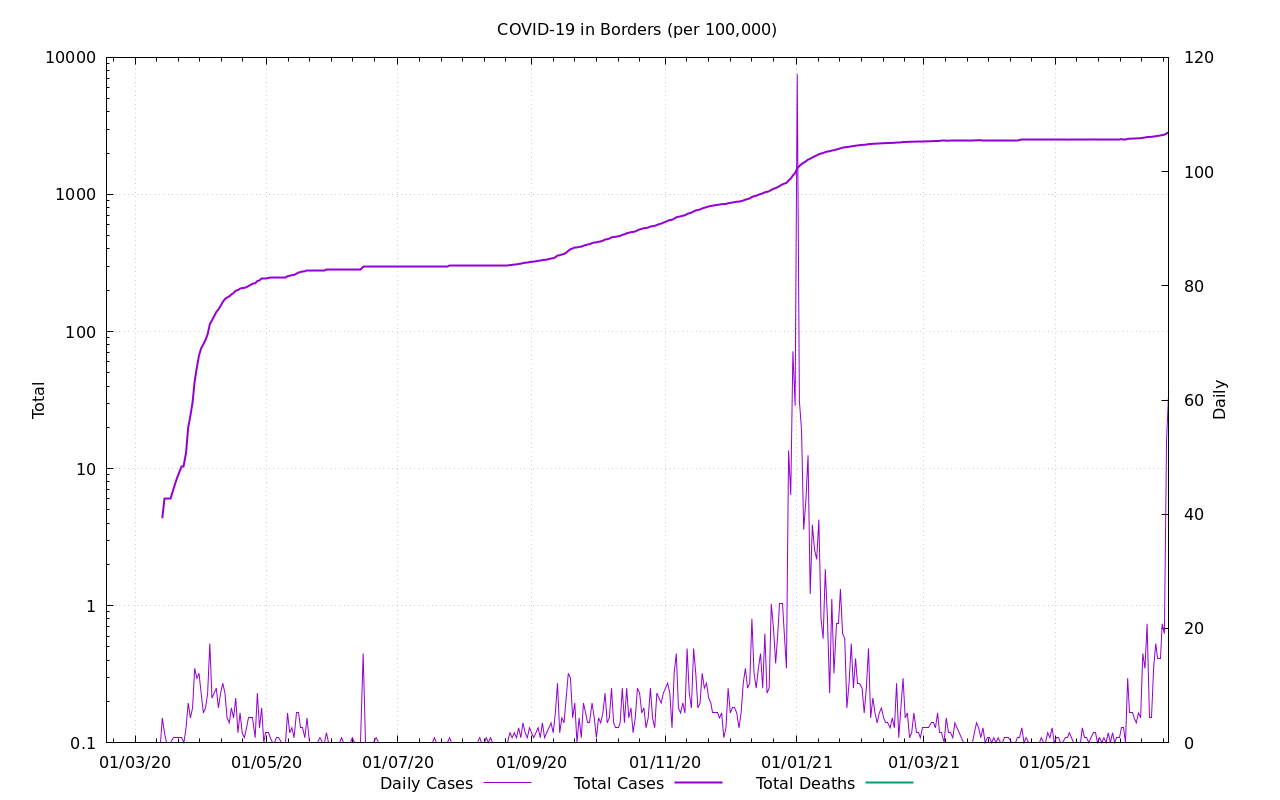

The data file committed next to this chart (first rows):
Date, Cases, Deaths, Cases Ratio, Deaths Ratio
2020-03-01, 0.0, , NaN, 
2020-03-02, 0.0, , 0.0, 
2020-03-03, 0.0, , 0.0, 
2020-03-04, 0.0, , 0.0, 
2020-03-05, 0.0, , 0.0, 
2020-03-06, 0.0, , 0.0, 
2020-03-07, , , , 
2020-03-08, , , , 
2020-03-09, , , , 
2020-03-10, , , , 
2020-03-11, , , , 
2020-03-12, , , , 
2020-03-13, , , , 
2020-03-14, 4.338, 0.0, 0.05618, 0.0
2020-03-15, 6.073, 0.0, 0.07237, 0.0
2020-03-16, 6.073, 0.0, 0.06444, 0.0
2020-03-17, 6.073, 0.0, 0.06141, 0.0
2020-03-18, 6.073, 0.0, 0.05629, 0.0
2020-03-19, 6.94, 0.0, 0.04537, 0.0
2020-03-20, 7.808, 0.0, 0.04733, 0.0
2020-03-21, 8.675, 0.0, 0.04941, 0.0
2020-03-22, 9.543, 0.0, 0.05166, 0.0
2020-03-23, 10.41, 0.0, 0.05161, 0.0
2020-03-24, 10.41, 0.0, 0.04763, 0.0
2020-03-25, 13.01, 0.0, 0.05246, 0.0
2020-03-26, 19.95, 0.0, 0.0688, 0.0
2020-03-27, 24.29, 0.0, 0.075, 0.0
2020-03-28, 30.36, 0.0, 0.07962, 0.0
2020-03-29, 43.38, 0.0, 0.1035, 0.0
2020-03-30, 54.65, 0.0, 0.1151, 0.0
2020-03-31, 66.8, 0.0, 0.119, 0.0
2020-04-01, 75.47, 0.0, 0.1199, 0.0
2020-04-02, 80.68, 0.0, 0.1167, 0.0
2020-04-03, 86.75, 0.0, 0.1088, 0.0
2020-04-04, 95.43, 0.0, 0.108, 0.0
2020-04-05, 112.8, 0.0, 0.1162, 0.0
2020-04-06, 120.6, 0.0, 0.1179, 0.0
2020-04-07, 129.3, 0.0, 0.1199, 0.0
2020-04-08, 138.8, 0.0, 0.1208, 0.0
2020-04-09, 144.9, 0.0, 0.1175, 0.0
2020-04-10, 153.6, 0.0, 0.1183, 0.0
2020-04-11, 164, 0.0, 0.1161, 0.0
2020-04-12, 172.6, 0.0, 0.1169, 0.0
2020-04-13, 177, 0.0, 0.1165, 0.0
2020-04-14, 180.4, 0.0, 0.1149, 0.0
2020-04-15, 186.5, 0.0, 0.113, 0.0
2020-04-16, 190.9, 0.0, 0.1112, 0.0
2020-04-17, 198.7, 0.0, 0.1115, 0.0
2020-04-18, 200.4, 0.0, 0.1079, 0.0
2020-04-19, 205.6, 0.0, 0.1049, 0.0
2020-04-20, 207.3, 0.0, 0.1032, 0.0
2020-04-21, 208.2, 0.0, 0.1014, 0.0
2020-04-22, 210.8, 0.0, 0.09922, 0.0
2020-04-23, 215.1, 0.0, 0.09819, 0.0
2020-04-24, 219.5, 0.0, 0.09795, 0.0
2020-04-25, 223.8, 0.0, 0.09688, 0.0
2020-04-26, 224.7, 0.0, 0.09531, 0.0
2020-04-27, 233.4, 0.0, 0.09724, 0.0
2020-04-28, 236, 0.0, 0.09698, 0.0
2020-04-29, 242, , 0.09715, 
... 420 more rows
